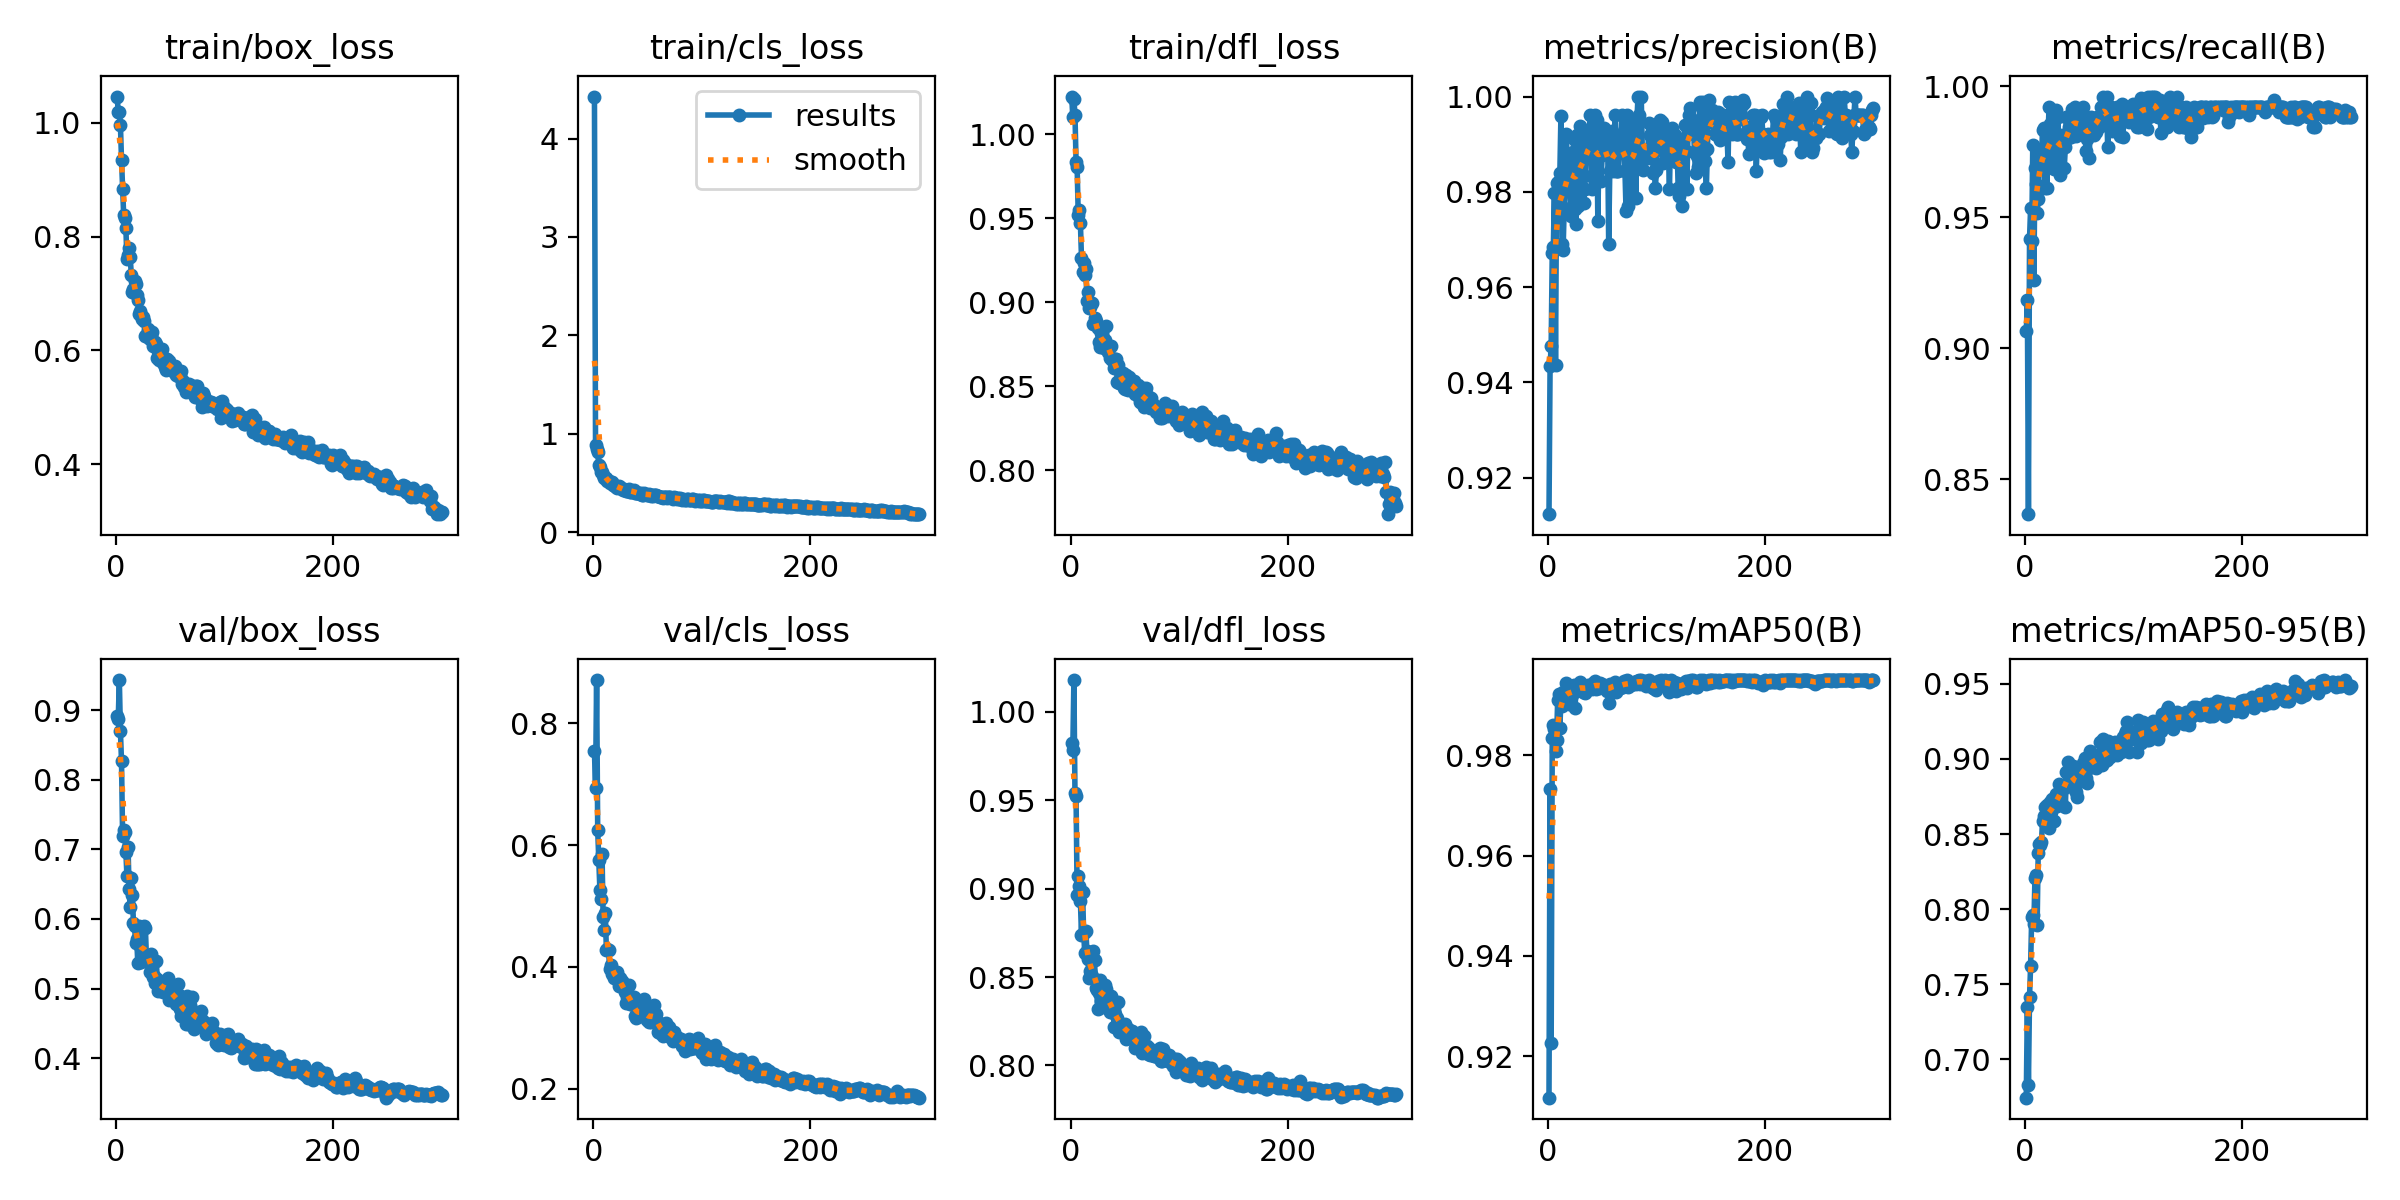

The data file committed next to this chart (first rows):
epoch, time, train/box_loss, train/cls_loss, train/dfl_loss, metrics/precision(B), metrics/recall(B), metrics/mAP50(B), metrics/mAP50-95(B), val/box_loss, val/cls_loss, val/dfl_loss, lr/pg0, lr/pg1, lr/pg2
1, 61.55, 1.046, 4.428, 1.022, 0.9123, 0.9066, 0.9117, 0.6746, 0.8924, 0.7538, 0.9821, 0.0006646, 0.0006646, 0.0006646
2, 109.8, 1.018, 0.883, 1.01, 0.9434, 0.9183, 0.9732, 0.7347, 0.8882, 0.6937, 0.9786, 0.001327, 0.001327, 0.001327
3, 159.2, 1.019, 0.8407, 1.021, 0.9477, 0.8366, 0.9225, 0.6832, 0.9437, 0.8711, 1.018, 0.001985, 0.001985, 0.001985
4, 208, 0.9965, 0.8092, 1.012, 0.9672, 0.9416, 0.9834, 0.7414, 0.87, 0.6245, 0.954, 0.00198, 0.00198, 0.00198
5, 256.9, 0.9351, 0.6855, 0.9836, 0.9684, 0.9536, 0.9861, 0.7624, 0.8267, 0.576, 0.9522, 0.001974, 0.001974, 0.001974
6, 305.8, 0.8847, 0.6583, 0.9801, 0.9797, 0.941, 0.9852, 0.795, 0.7192, 0.527, 0.8965, 0.001967, 0.001967, 0.001967
7, 355.4, 0.8374, 0.6139, 0.952, 0.9437, 0.9778, 0.9808, 0.7961, 0.7277, 0.5123, 0.9072, 0.00196, 0.00196, 0.00196
8, 404.2, 0.8335, 0.6055, 0.9546, 0.9818, 0.9261, 0.9831, 0.7902, 0.7258, 0.585, 0.9012, 0.001954, 0.001954, 0.001954
9, 452.8, 0.8157, 0.5794, 0.9471, 0.9821, 0.9689, 0.9911, 0.8207, 0.6968, 0.4822, 0.8929, 0.001947, 0.001947, 0.001947
10, 501.4, 0.761, 0.5519, 0.9262, 0.9763, 0.9627, 0.9923, 0.8225, 0.662, 0.4599, 0.8738, 0.001941, 0.001941, 0.001941
11, 550, 0.7682, 0.55, 0.918, 0.9839, 0.9515, 0.9854, 0.7895, 0.7037, 0.4888, 0.8982, 0.001934, 0.001934, 0.001934
12, 598.7, 0.7795, 0.5454, 0.9232, 0.996, 0.9569, 0.9911, 0.8376, 0.6431, 0.4281, 0.8749, 0.001927, 0.001927, 0.001927
13, 647.4, 0.7646, 0.5231, 0.9163, 0.9691, 0.9754, 0.9898, 0.8437, 0.6168, 0.4286, 0.8636, 0.001921, 0.001921, 0.001921
14, 696.2, 0.7323, 0.5228, 0.9198, 0.9678, 0.9689, 0.9927, 0.843, 0.6591, 0.4276, 0.8762, 0.001914, 0.001914, 0.001914
15, 745.7, 0.7027, 0.4932, 0.9008, 0.9766, 0.9729, 0.9923, 0.8451, 0.6341, 0.3966, 0.8647, 0.001908, 0.001908, 0.001908
16, 796.6, 0.708, 0.5046, 0.9062, 0.9806, 0.9834, 0.9913, 0.8589, 0.5942, 0.4023, 0.8604, 0.001901, 0.001901, 0.001901
17, 845.5, 0.7225, 0.5033, 0.8966, 0.9921, 0.9841, 0.9944, 0.8621, 0.5896, 0.3881, 0.8494, 0.001894, 0.001894, 0.001894
18, 894.1, 0.7162, 0.4787, 0.8973, 0.9841, 0.9614, 0.9928, 0.868, 0.5651, 0.3911, 0.8532, 0.001888, 0.001888, 0.001888
19, 942.5, 0.6966, 0.4738, 0.8997, 0.9871, 0.9728, 0.9902, 0.8635, 0.5715, 0.381, 0.8511, 0.001881, 0.001881, 0.001881
20, 990.9, 0.6888, 0.4713, 0.8993, 0.9856, 0.9611, 0.993, 0.8691, 0.5367, 0.386, 0.8505, 0.001875, 0.001875, 0.001875
21, 1040, 0.6642, 0.4593, 0.8868, 0.9748, 0.9805, 0.9927, 0.8588, 0.5901, 0.3826, 0.8646, 0.001868, 0.001868, 0.001868
22, 1088, 0.6697, 0.4518, 0.8904, 0.9833, 0.9922, 0.9921, 0.8543, 0.5616, 0.3922, 0.8597, 0.001861, 0.001861, 0.001861
23, 1136, 0.6619, 0.4533, 0.8889, 0.9883, 0.9856, 0.9935, 0.8713, 0.5385, 0.3797, 0.8436, 0.001855, 0.001855, 0.001855
24, 1185, 0.6556, 0.4635, 0.8865, 0.991, 0.9728, 0.994, 0.8644, 0.539, 0.3694, 0.8427, 0.001848, 0.001848, 0.001848
25, 1233, 0.6579, 0.4535, 0.8846, 0.9765, 0.9693, 0.9894, 0.8731, 0.5472, 0.3811, 0.8317, 0.001842, 0.001842, 0.001842
26, 1282, 0.6525, 0.4337, 0.8762, 0.9732, 0.9895, 0.9936, 0.8693, 0.5906, 0.3761, 0.841, 0.001835, 0.001835, 0.001835
27, 1330, 0.626, 0.4272, 0.8732, 0.992, 0.9685, 0.9939, 0.8584, 0.5874, 0.3737, 0.8484, 0.001828, 0.001828, 0.001828
28, 1379, 0.6267, 0.4352, 0.8813, 0.977, 0.9911, 0.9935, 0.8768, 0.5429, 0.3668, 0.8364, 0.001822, 0.001822, 0.001822
29, 1427, 0.6373, 0.4316, 0.8789, 0.9804, 0.9747, 0.9933, 0.8688, 0.5406, 0.3584, 0.8414, 0.001815, 0.001815, 0.001815
30, 1476, 0.6224, 0.4168, 0.8742, 0.9939, 0.9883, 0.9945, 0.8719, 0.5396, 0.3407, 0.8441, 0.001809, 0.001809, 0.001809
31, 1524, 0.6208, 0.4175, 0.8728, 0.9921, 0.9766, 0.9938, 0.8833, 0.5234, 0.3513, 0.8331, 0.001802, 0.001802, 0.001802
32, 1572, 0.6271, 0.4272, 0.8772, 0.9881, 0.9662, 0.9927, 0.8791, 0.5498, 0.3551, 0.8455, 0.001795, 0.001795, 0.001795
33, 1621, 0.633, 0.4375, 0.8854, 0.9776, 0.9767, 0.9936, 0.8711, 0.5333, 0.3705, 0.8432, 0.001789, 0.001789, 0.001789
34, 1669, 0.6077, 0.4098, 0.8704, 0.9806, 0.9816, 0.9924, 0.8806, 0.5161, 0.3384, 0.8334, 0.001782, 0.001782, 0.001782
35, 1718, 0.6152, 0.4086, 0.8734, 0.9879, 0.9805, 0.9936, 0.882, 0.5179, 0.3389, 0.8371, 0.001776, 0.001776, 0.001776
36, 1766, 0.6141, 0.4217, 0.8668, 0.9907, 0.9689, 0.9931, 0.8804, 0.5078, 0.342, 0.8305, 0.001769, 0.001769, 0.001769
37, 1815, 0.6109, 0.4228, 0.8741, 0.993, 0.9767, 0.9941, 0.8681, 0.54, 0.3503, 0.8394, 0.001762, 0.001762, 0.001762
38, 1863, 0.5859, 0.398, 0.8652, 0.9922, 0.9882, 0.9934, 0.8911, 0.5136, 0.3192, 0.8368, 0.001756, 0.001756, 0.001756
39, 1912, 0.599, 0.3975, 0.8657, 0.996, 0.9802, 0.9938, 0.8979, 0.4965, 0.3154, 0.836, 0.001749, 0.001749, 0.001749
40, 1960, 0.5832, 0.3972, 0.8607, 0.9833, 0.9844, 0.9934, 0.8885, 0.499, 0.3261, 0.822, 0.001743, 0.001743, 0.001743
41, 2009, 0.595, 0.3978, 0.8658, 0.9806, 0.9839, 0.9931, 0.8882, 0.5096, 0.3241, 0.8291, 0.001736, 0.001736, 0.001736
42, 2057, 0.6024, 0.3998, 0.8661, 0.9905, 0.9805, 0.9944, 0.8898, 0.4961, 0.3235, 0.8222, 0.001729, 0.001729, 0.001729
43, 2106, 0.5776, 0.3837, 0.8522, 0.9961, 0.9915, 0.9949, 0.894, 0.495, 0.3236, 0.8268, 0.001723, 0.001723, 0.001723
44, 2154, 0.5854, 0.392, 0.8626, 0.9883, 0.9835, 0.9932, 0.8951, 0.5074, 0.3275, 0.836, 0.001716, 0.001716, 0.001716
45, 2203, 0.5703, 0.3726, 0.8519, 0.9952, 0.9883, 0.9944, 0.884, 0.5027, 0.3186, 0.8189, 0.00171, 0.00171, 0.00171
46, 2251, 0.5653, 0.3738, 0.8544, 0.9739, 0.9922, 0.9937, 0.879, 0.5027, 0.3304, 0.8235, 0.001703, 0.001703, 0.001703
47, 2300, 0.585, 0.4001, 0.8544, 0.9882, 0.9812, 0.9933, 0.8781, 0.4957, 0.3466, 0.8219, 0.001696, 0.001696, 0.001696
48, 2349, 0.5735, 0.3911, 0.8575, 0.9921, 0.9822, 0.9944, 0.8746, 0.5155, 0.3185, 0.8215, 0.00169, 0.00169, 0.00169
49, 2397, 0.582, 0.3791, 0.8488, 0.9823, 0.9883, 0.9942, 0.8912, 0.4828, 0.3123, 0.8214, 0.001683, 0.001683, 0.001683
50, 2445, 0.5684, 0.3769, 0.8485, 0.9878, 0.9844, 0.9936, 0.8922, 0.4918, 0.3146, 0.8236, 0.001677, 0.001677, 0.001677
51, 2494, 0.5739, 0.3868, 0.8566, 0.9922, 0.9854, 0.9939, 0.8852, 0.4949, 0.3095, 0.8151, 0.00167, 0.00167, 0.00167
52, 2543, 0.5685, 0.3812, 0.8505, 0.9935, 0.9844, 0.994, 0.8888, 0.5046, 0.3321, 0.8214, 0.001663, 0.001663, 0.001663
53, 2591, 0.5628, 0.3699, 0.8478, 0.9914, 0.9922, 0.9939, 0.8972, 0.4844, 0.3093, 0.8182, 0.001657, 0.001657, 0.001657
54, 2640, 0.5734, 0.3801, 0.8554, 0.9921, 0.9841, 0.9927, 0.8927, 0.487, 0.3145, 0.8202, 0.00165, 0.00165, 0.00165
55, 2688, 0.5561, 0.3678, 0.8484, 0.9922, 0.986, 0.9938, 0.9009, 0.4782, 0.3196, 0.8166, 0.001644, 0.001644, 0.001644
56, 2737, 0.5581, 0.3744, 0.851, 0.9691, 0.9752, 0.9903, 0.887, 0.4774, 0.3368, 0.8196, 0.001637, 0.001637, 0.001637
57, 2785, 0.5558, 0.3734, 0.8509, 0.9844, 0.9798, 0.9942, 0.8843, 0.5065, 0.3187, 0.8196, 0.00163, 0.00163, 0.00163
58, 2834, 0.5578, 0.3782, 0.8528, 0.9845, 0.9879, 0.9938, 0.8994, 0.4903, 0.3231, 0.8156, 0.001624, 0.001624, 0.001624
59, 2883, 0.5575, 0.3665, 0.845, 0.9927, 0.9728, 0.994, 0.8942, 0.4706, 0.3117, 0.8099, 0.001617, 0.001617, 0.001617
60, 2931, 0.5635, 0.3666, 0.8481, 0.9845, 0.9858, 0.9939, 0.9056, 0.4611, 0.2923, 0.8103, 0.001611, 0.001611, 0.001611
... 240 more rows
